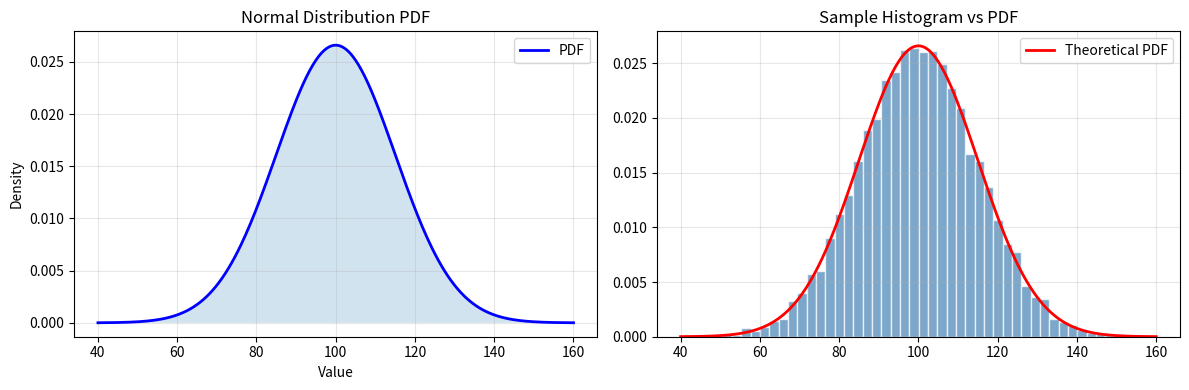
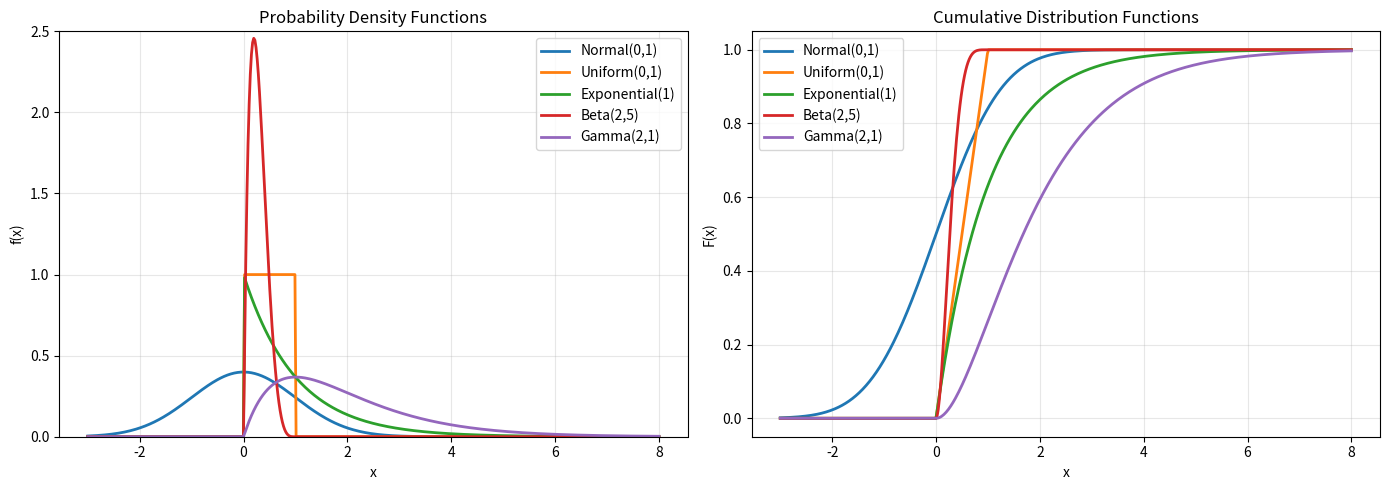
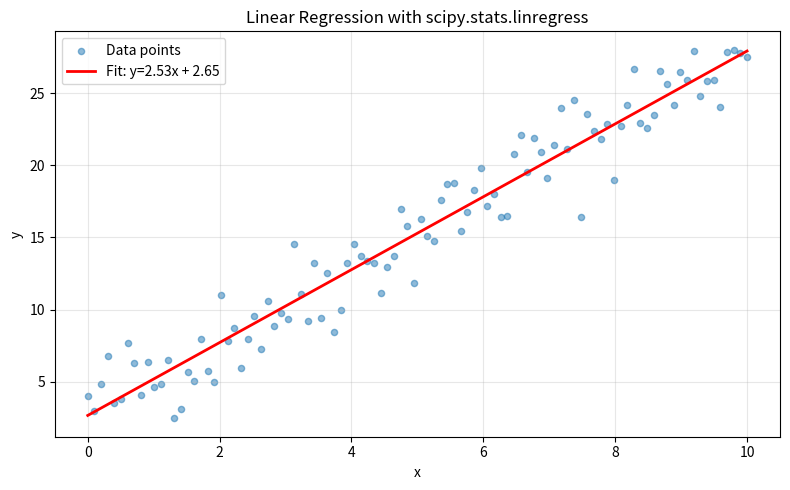

Here is the Python script that generated these plots, in order:
"""
04 - SciPy Statistics
======================
SciPy's stats module provides a comprehensive set of probability
distributions and statistical tests.

Topics:
- Probability distributions (continuous and discrete)
- Descriptive statistics
- Hypothesis testing (t-test, chi-square, ANOVA)
- Probability density/mass functions
"""

import numpy as np
import matplotlib
matplotlib.use("Agg")
import matplotlib.pyplot as plt
from scipy import stats

# ============================================================
# Example 1: Probability Distributions
# ============================================================
print("=" * 60)
print("Example 1: Working with Probability Distributions")
print("=" * 60)

# Normal distribution
np.random.seed(42)
normal_dist = stats.norm(loc=100, scale=15)  # mean=100, std=15

print("Normal Distribution (mu=100, sigma=15):")
print(f"  PDF at x=100:     {normal_dist.pdf(100):.6f}")
print(f"  PDF at x=115:     {normal_dist.pdf(115):.6f}")
print(f"  CDF at x=100:     {normal_dist.cdf(100):.4f} (50th percentile)")
print(f"  CDF at x=115:     {normal_dist.cdf(115):.4f} (84th percentile)")
print(f"  Mean:             {normal_dist.mean():.1f}")
print(f"  Variance:         {normal_dist.var():.1f}")
print(f"  Std deviation:    {normal_dist.std():.1f}")

# Generate random samples
samples = normal_dist.rvs(size=10000)
print(f"\n  Generated {len(samples)} samples:")
print(f"  Sample mean:      {samples.mean():.2f}")
print(f"  Sample std:       {samples.std():.2f}")

# Plot PDF and histogram
fig, axes = plt.subplots(1, 2, figsize=(12, 4))
x = np.linspace(40, 160, 300)
axes[0].plot(x, normal_dist.pdf(x), "b-", linewidth=2, label="PDF")
axes[0].fill_between(x, normal_dist.pdf(x), alpha=0.2)
axes[0].set_title("Normal Distribution PDF")
axes[0].set_xlabel("Value")
axes[0].set_ylabel("Density")
axes[0].legend()
axes[0].grid(True, alpha=0.3)

axes[1].hist(samples, bins=50, density=True, alpha=0.7, color="steelblue", edgecolor="white")
axes[1].plot(x, normal_dist.pdf(x), "r-", linewidth=2, label="Theoretical PDF")
axes[1].set_title("Sample Histogram vs PDF")
axes[1].legend()
axes[1].grid(True, alpha=0.3)
plt.tight_layout()
plt.savefig("scipy_04_distributions.png", dpi=100)
print("Plot saved: scipy_04_distributions.png")

# ============================================================
# Example 2: Comparing Multiple Distributions
# ============================================================
print("\n" + "=" * 60)
print("Example 2: Comparing Multiple Distributions")
print("=" * 60)

distributions = {
    "Normal(0,1)":     stats.norm(0, 1),
    "Uniform(0,1)":    stats.uniform(0, 1),
    "Exponential(1)":  stats.expon(0, 1),
    "Beta(2,5)":       stats.beta(2, 5),
    "Gamma(2,1)":      stats.gamma(2, 0, 1),
}

fig, axes = plt.subplots(1, 2, figsize=(14, 5))
x = np.linspace(-3, 8, 500)

for name, dist in distributions.items():
    axes[0].plot(x, dist.pdf(x), label=name, linewidth=2)
    axes[1].plot(x, dist.cdf(x), label=name, linewidth=2)

axes[0].set_title("Probability Density Functions")
axes[0].set_xlabel("x")
axes[0].set_ylabel("f(x)")
axes[0].legend()
axes[0].grid(True, alpha=0.3)
axes[0].set_ylim(0, 2.5)

axes[1].set_title("Cumulative Distribution Functions")
axes[1].set_xlabel("x")
axes[1].set_ylabel("F(x)")
axes[1].legend()
axes[1].grid(True, alpha=0.3)
plt.tight_layout()
plt.savefig("scipy_04_multi_dist.png", dpi=100)
print("Plot saved: scipy_04_multi_dist.png")

# Quick stats summary for each
print(f"\n{'Distribution':<20s} {'Mean':>8s} {'Std':>8s} {'Skew':>8s} {'Kurt':>8s}")
print("-" * 52)
for name, dist in distributions.items():
    rvs = dist.rvs(size=10000, random_state=42)
    print(f"{name:<20s} {rvs.mean():8.4f} {rvs.std():8.4f} "
          f"{stats.skew(rvs):8.4f} {stats.kurtosis(rvs):8.4f}")

# ============================================================
# Example 3: Descriptive Statistics
# ============================================================
print("\n" + "=" * 60)
print("Example 3: Descriptive Statistics with scipy.stats")
print("=" * 60)

# Generate sample data (exam scores)
np.random.seed(42)
exam_scores = np.concatenate([
    np.random.normal(72, 12, 80),   # Main group
    np.random.normal(90, 5, 20),    # High performers
])
exam_scores = np.clip(exam_scores, 0, 100)

# Full descriptive statistics
desc = stats.describe(exam_scores)
print(f"Exam Scores Analysis (n={desc.nobs}):")
print(f"  Mean:            {desc.mean:.2f}")
print(f"  Std deviation:   {np.sqrt(desc.variance):.2f}")
print(f"  Min:             {desc.minmax[0]:.2f}")
print(f"  Max:             {desc.minmax[1]:.2f}")
print(f"  Skewness:        {desc.skewness:.4f}")
print(f"  Excess kurtosis: {desc.kurtosis:.4f}")

# Percentiles
percentiles = [25, 50, 75, 90, 95, 99]
print(f"\nPercentiles:")
for p in percentiles:
    val = np.percentile(exam_scores, p)
    print(f"  {p}th: {val:.2f}")

# Moment statistics
m = stats.moment(exam_scores, moment=3)
print(f"\nThird central moment: {m:.2f}")
print(f"Fourth central moment: {stats.moment(exam_scores, moment=4):.2f}")

# ============================================================
# Example 4: Hypothesis Testing
# ============================================================
print("\n" + "=" * 60)
print("Example 4: Hypothesis Testing")
print("=" * 60)

# --- One-sample t-test ---
# Test if mean of data equals a specific value
np.random.seed(42)
data = np.random.normal(loc=52, scale=10, size=50)
t_stat, p_value = stats.ttest_1samp(data, popmean=50)
print("One-sample t-test (H0: mu = 50):")
print(f"  Sample mean: {data.mean():.4f}")
print(f"  t-statistic: {t_stat:.4f}")
print(f"  p-value:     {p_value:.4f}")
print(f"  Significant at alpha=0.05? {'Yes' if p_value < 0.05 else 'No'}")

# --- Two-sample t-test ---
group_a = np.random.normal(loc=75, scale=10, size=40)
group_b = np.random.normal(loc=80, scale=12, size=40)
t_stat2, p_val2 = stats.ttest_ind(group_a, group_b)
print(f"\nIndependent two-sample t-test (A vs B):")
print(f"  Group A mean: {group_a.mean():.4f}")
print(f"  Group B mean: {group_b.mean():.4f}")
print(f"  t-statistic:  {t_stat2:.4f}")
print(f"  p-value:      {p_val2:.4f}")
print(f"  Significant?  {'Yes' if p_val2 < 0.05 else 'No'}")

# --- Paired t-test ---
before = np.random.normal(100, 15, 30)
after = before + np.random.normal(5, 8, 30)  # Treatment effect
t_stat3, p_val3 = stats.ttest_rel(before, after)
print(f"\nPaired t-test (before vs after treatment):")
print(f"  Before mean: {before.mean():.4f}")
print(f"  After mean:  {after.mean():.4f}")
print(f"  Mean diff:   {(after - before).mean():.4f}")
print(f"  p-value:     {p_val3:.4f}")

# --- Chi-square test ---
observed = np.array([50, 30, 20])
expected = np.array([1/3, 1/3, 1/3]) * observed.sum()
chi2_result = stats.chisquare(observed, f_exp=expected)
chi2, p_chi2 = chi2_result
dof = len(observed) - 1
print(f"\nChi-square goodness-of-fit test:")
print(f"  Observed: {observed}")
print(f"  Expected: {expected.astype(int)}")
print(f"  Chi2={chi2:.4f}, p={p_chi2:.4f}, df={dof}")

# ============================================================
# Example 5: Correlation and Regression
# ============================================================
print("\n" + "=" * 60)
print("Example 5: Correlation and Linear Regression")
print("=" * 60)

np.random.seed(42)
x = np.linspace(0, 10, 100)
y = 2.5 * x + 3.0 + np.random.normal(0, 2, 100)

# Pearson correlation
r_pearson, p_pearson = stats.pearsonr(x, y)
print(f"Pearson correlation:  r={r_pearson:.4f}, p={p_pearson:.2e}")

# Spearman rank correlation
r_spearman, p_spearman = stats.spearmanr(x, y)
print(f"Spearman correlation: rho={r_spearman:.4f}, p={p_spearman:.2e}")

# Linear regression
slope, intercept, r_val, p_val, std_err = stats.linregress(x, y)
print(f"\nLinear regression (y = mx + b):")
print(f"  Slope (m):     {slope:.4f} (true: 2.5)")
print(f"  Intercept (b): {intercept:.4f} (true: 3.0)")
print(f"  R²:            {r_val**2:.4f}")
print(f"  Std error:     {std_err:.4f}")

# Plot regression
fig, ax = plt.subplots(figsize=(8, 5))
ax.scatter(x, y, alpha=0.5, s=20, label="Data points")
ax.plot(x, slope * x + intercept, "r-", linewidth=2,
        label=f"Fit: y={slope:.2f}x + {intercept:.2f}")
ax.set_title("Linear Regression with scipy.stats.linregress")
ax.set_xlabel("x")
ax.set_ylabel("y")
ax.legend()
ax.grid(True, alpha=0.3)
plt.tight_layout()
plt.savefig("scipy_04_regression.png", dpi=100)
print("Plot saved: scipy_04_regression.png")

print("\n[OK] SciPy statistics module covered!")
print("   Next: 05-integration.py for numerical integration.")
